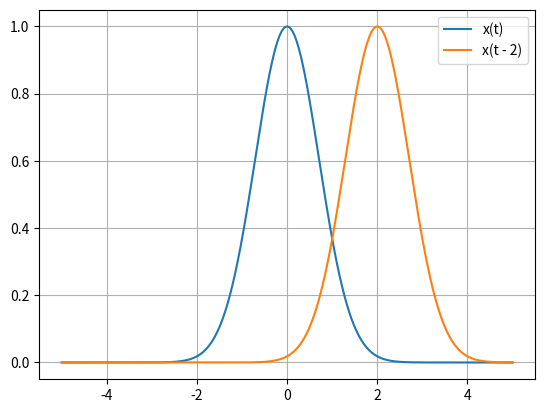

Generate this figure with matplotlib:
import numpy as np
import matplotlib.pyplot as plt

t = np.linspace(
    -5,
    5,
    1000
)

x = np.exp(-t**2)


# Required input times
transformed_time = t - 2


# Calculate x(t - 2)
y = np.interp(
    transformed_time,
    t,
    x,
    left=0,
    right=0
)


plt.plot(
    t,
    x,
    label="x(t)"
)

plt.plot(
    t,
    y,
    label="x(t - 2)"
)

plt.grid(True)
plt.legend()

plt.show()
